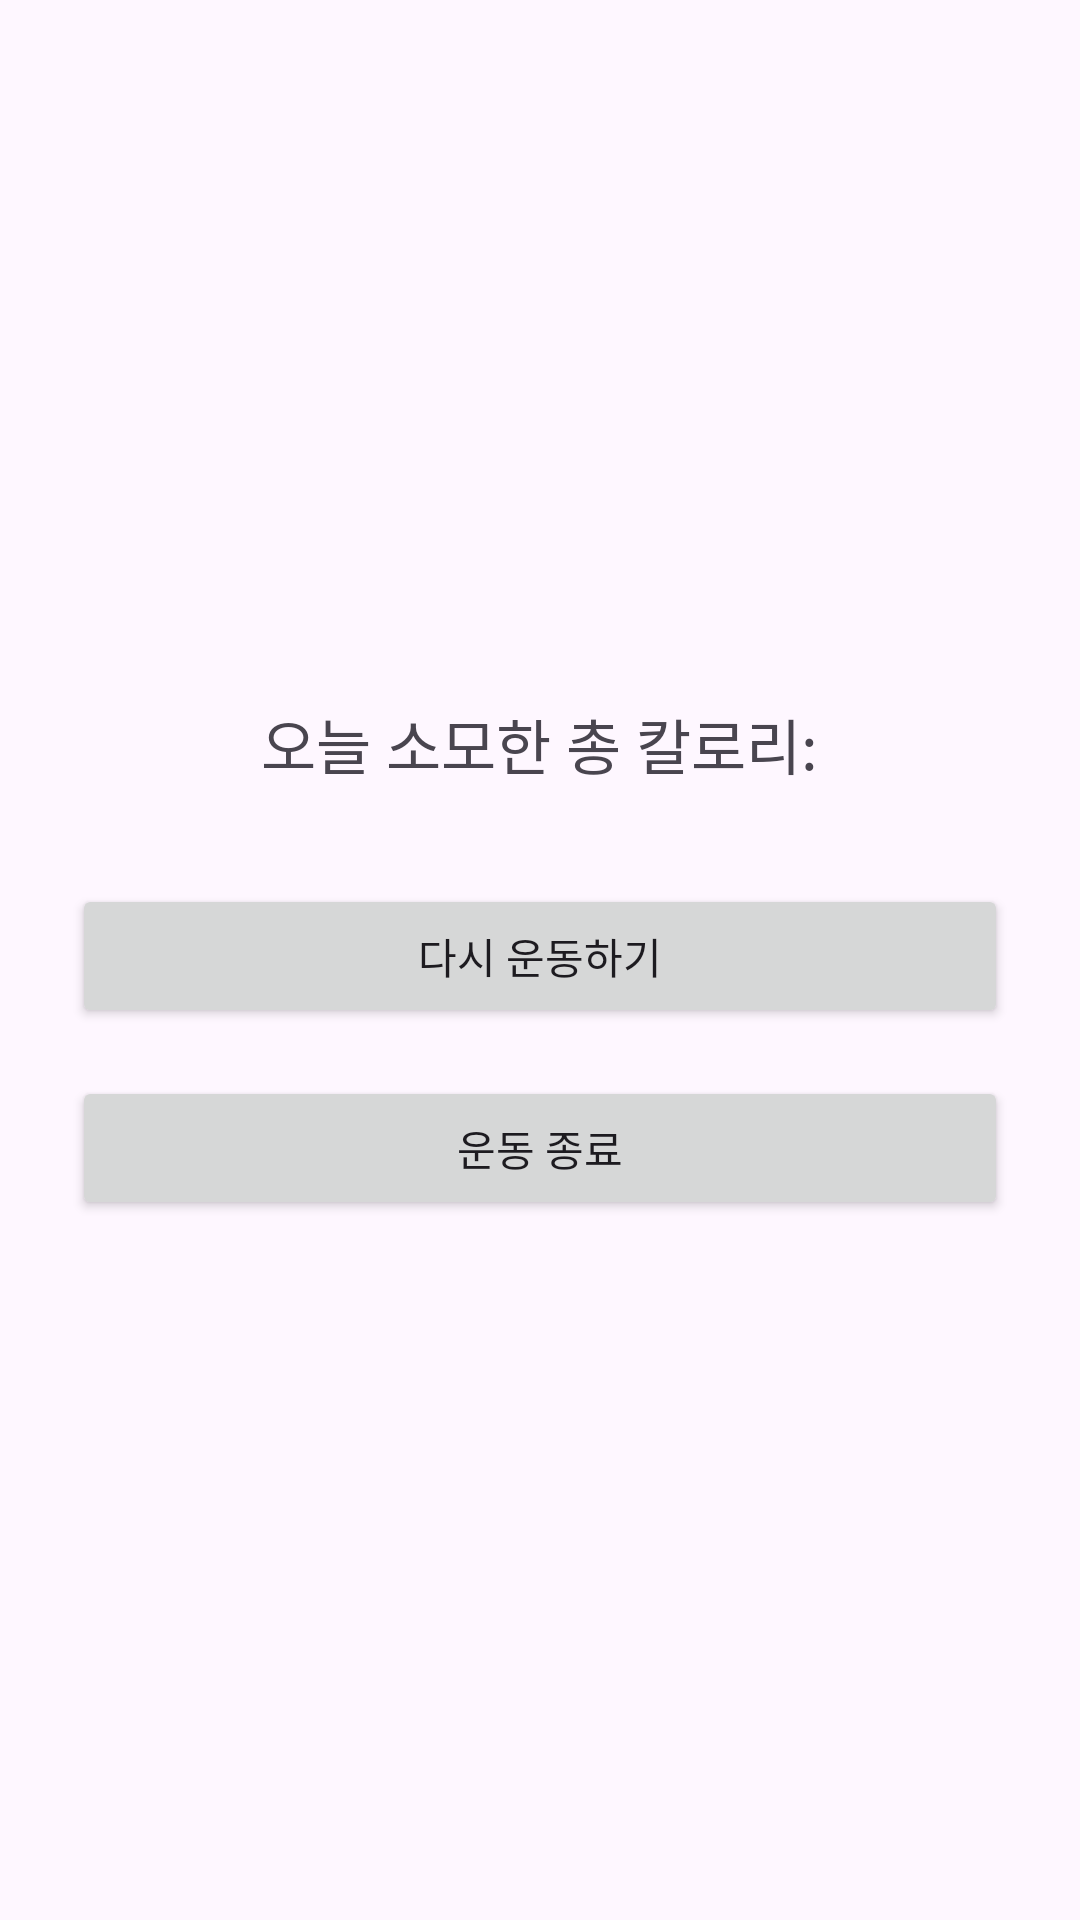

This screen was rendered from an Android layout file. Write that file and the resources it references.
<!-- AndroidManifest.xml: application theme Theme.FitMate -->
<!-- res/layout/activity_finish.xml -->
<?xml version="1.0" encoding="utf-8"?>
<LinearLayout
    xmlns:android="http://schemas.android.com/apk/res/android"
    android:layout_width="match_parent"
    android:layout_height="match_parent"
    android:orientation="vertical"
    android:gravity="center"
    android:padding="24dp">

    <TextView
        android:id="@+id/caloriesTextView"
        android:layout_width="wrap_content"
        android:layout_height="wrap_content"
        android:text="오늘 소모한 총 칼로리:"
        android:textSize="20sp"
        android:layout_marginBottom="32dp" />

    <Button
        android:id="@+id/retryButton"
        android:layout_width="match_parent"
        android:layout_height="wrap_content"
        android:text="다시 운동하기" />

    <Button
        android:id="@+id/exitButton"
        android:layout_width="match_parent"
        android:layout_height="wrap_content"
        android:text="운동 종료"
        android:layout_marginTop="16dp" />
</LinearLayout>
<!-- resources referenced by this layout -->
<resources>
  <style name="Theme.FitMate" parent="Theme.Material3.DayNight.NoActionBar">
          <item name="colorPrimary">@color/primary</item>
          <item name="colorSecondary">@color/secondary</item>
          <item name="android:statusBarColor" tools:targetApi="l">@android:color/transparent</item>
      </style>
  <color name="primary">#6200EE</color>
  <color name="secondary">#03DAC6</color>
</resources>
